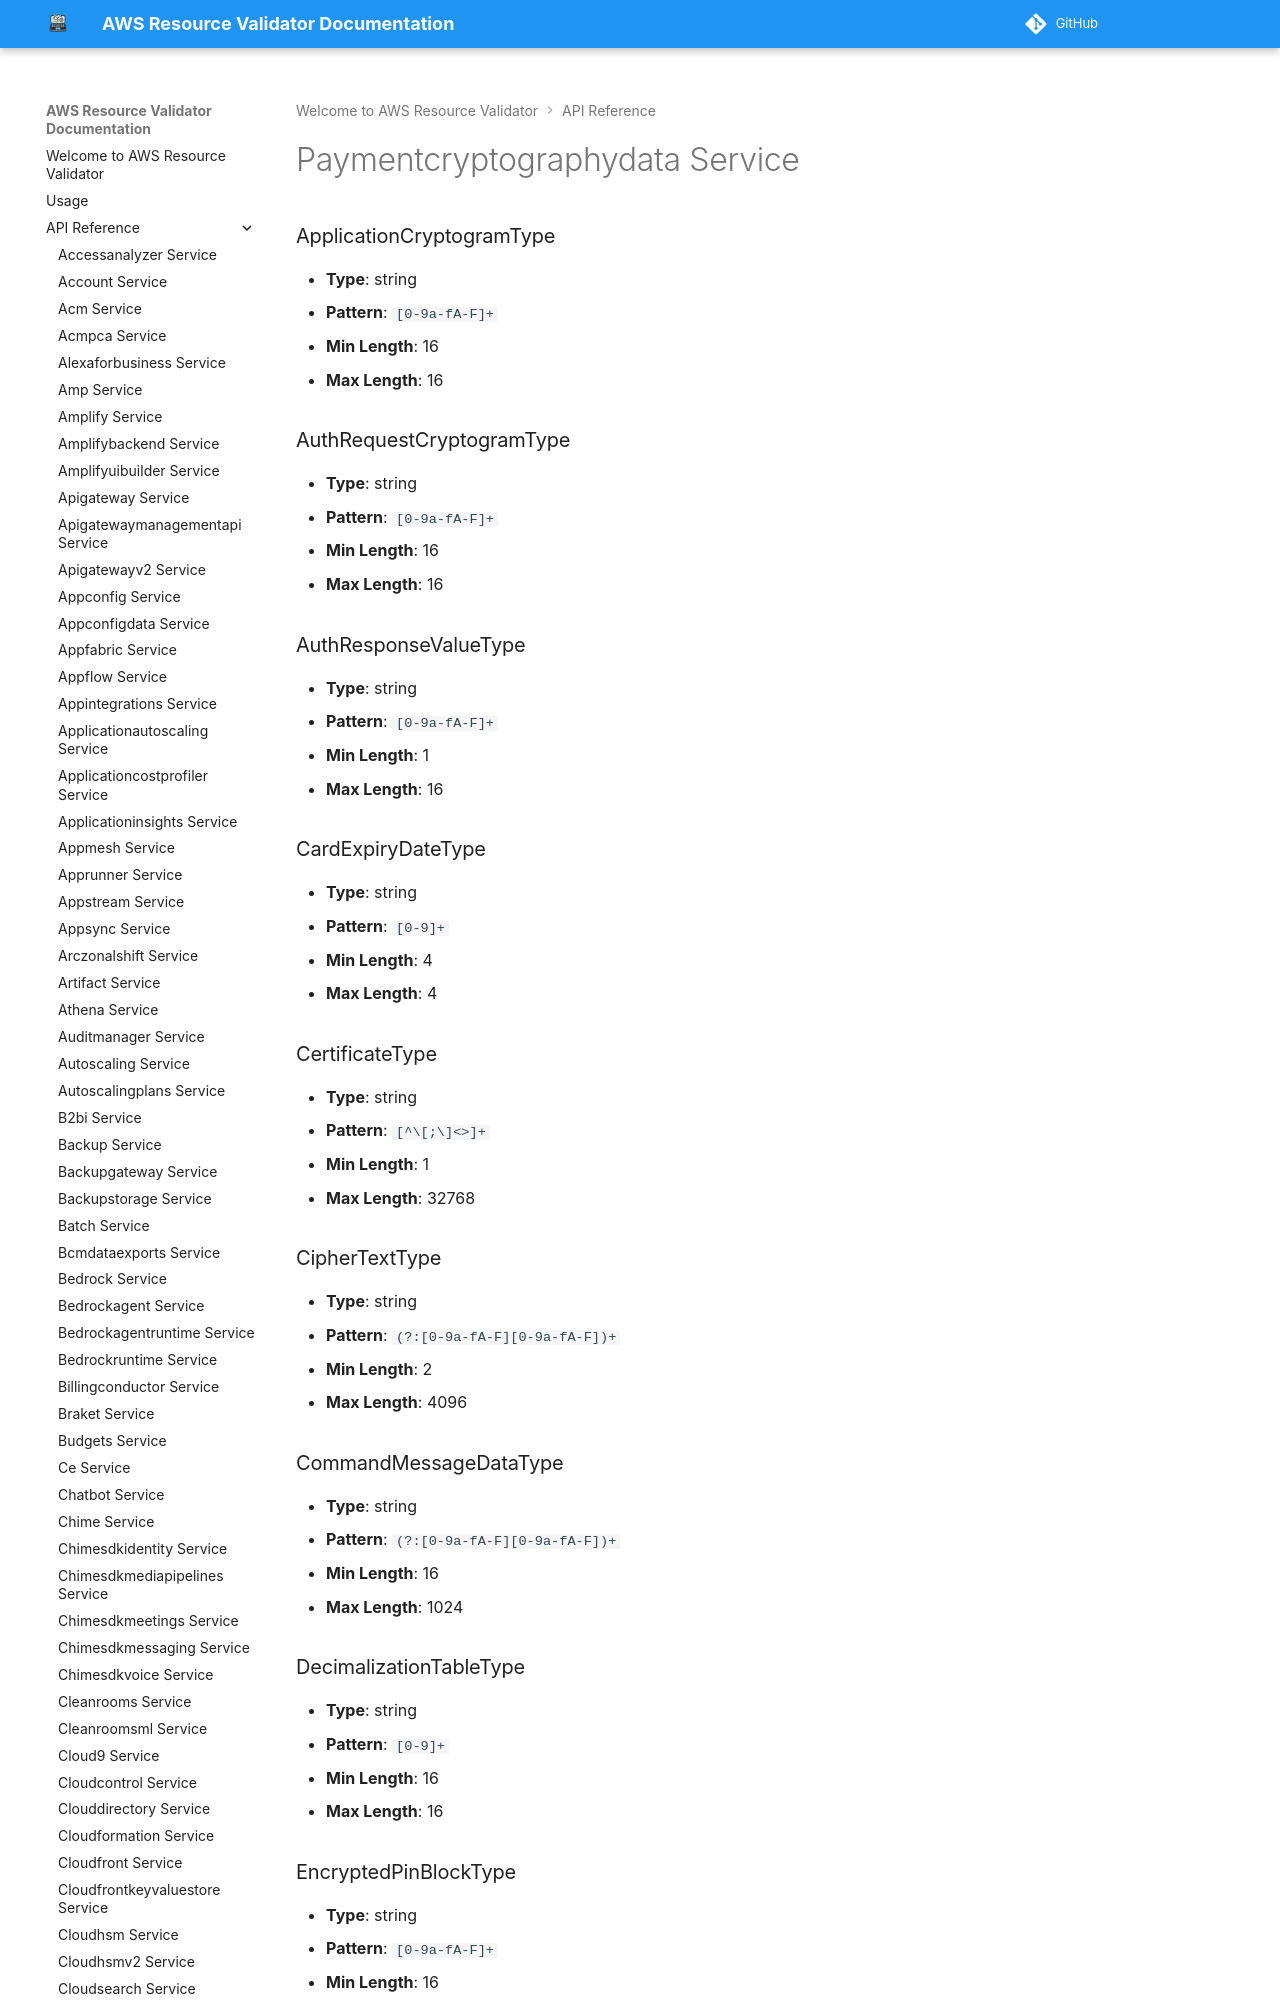

repository: CoreOxide/aws_resource_validator · page: api/paymentcryptographydata/index.html · generator: mkdocs

# Paymentcryptographydata Service

### ApplicationCryptogramType
- **Type**: string
- **Pattern**: `[0-9a-fA-F]+`
- **Min Length**: 16
- **Max Length**: 16

### AuthRequestCryptogramType
- **Type**: string
- **Pattern**: `[0-9a-fA-F]+`
- **Min Length**: 16
- **Max Length**: 16

### AuthResponseValueType
- **Type**: string
- **Pattern**: `[0-9a-fA-F]+`
- **Min Length**: 1
- **Max Length**: 16

### CardExpiryDateType
- **Type**: string
- **Pattern**: `[0-9]+`
- **Min Length**: 4
- **Max Length**: 4

### CertificateType
- **Type**: string
- **Pattern**: `[^\[;\]<>]+`
- **Min Length**: 1
- **Max Length**: 32768

### CipherTextType
- **Type**: string
- **Pattern**: `(?:[0-9a-fA-F][0-9a-fA-F])+`
- **Min Length**: 2
- **Max Length**: 4096
